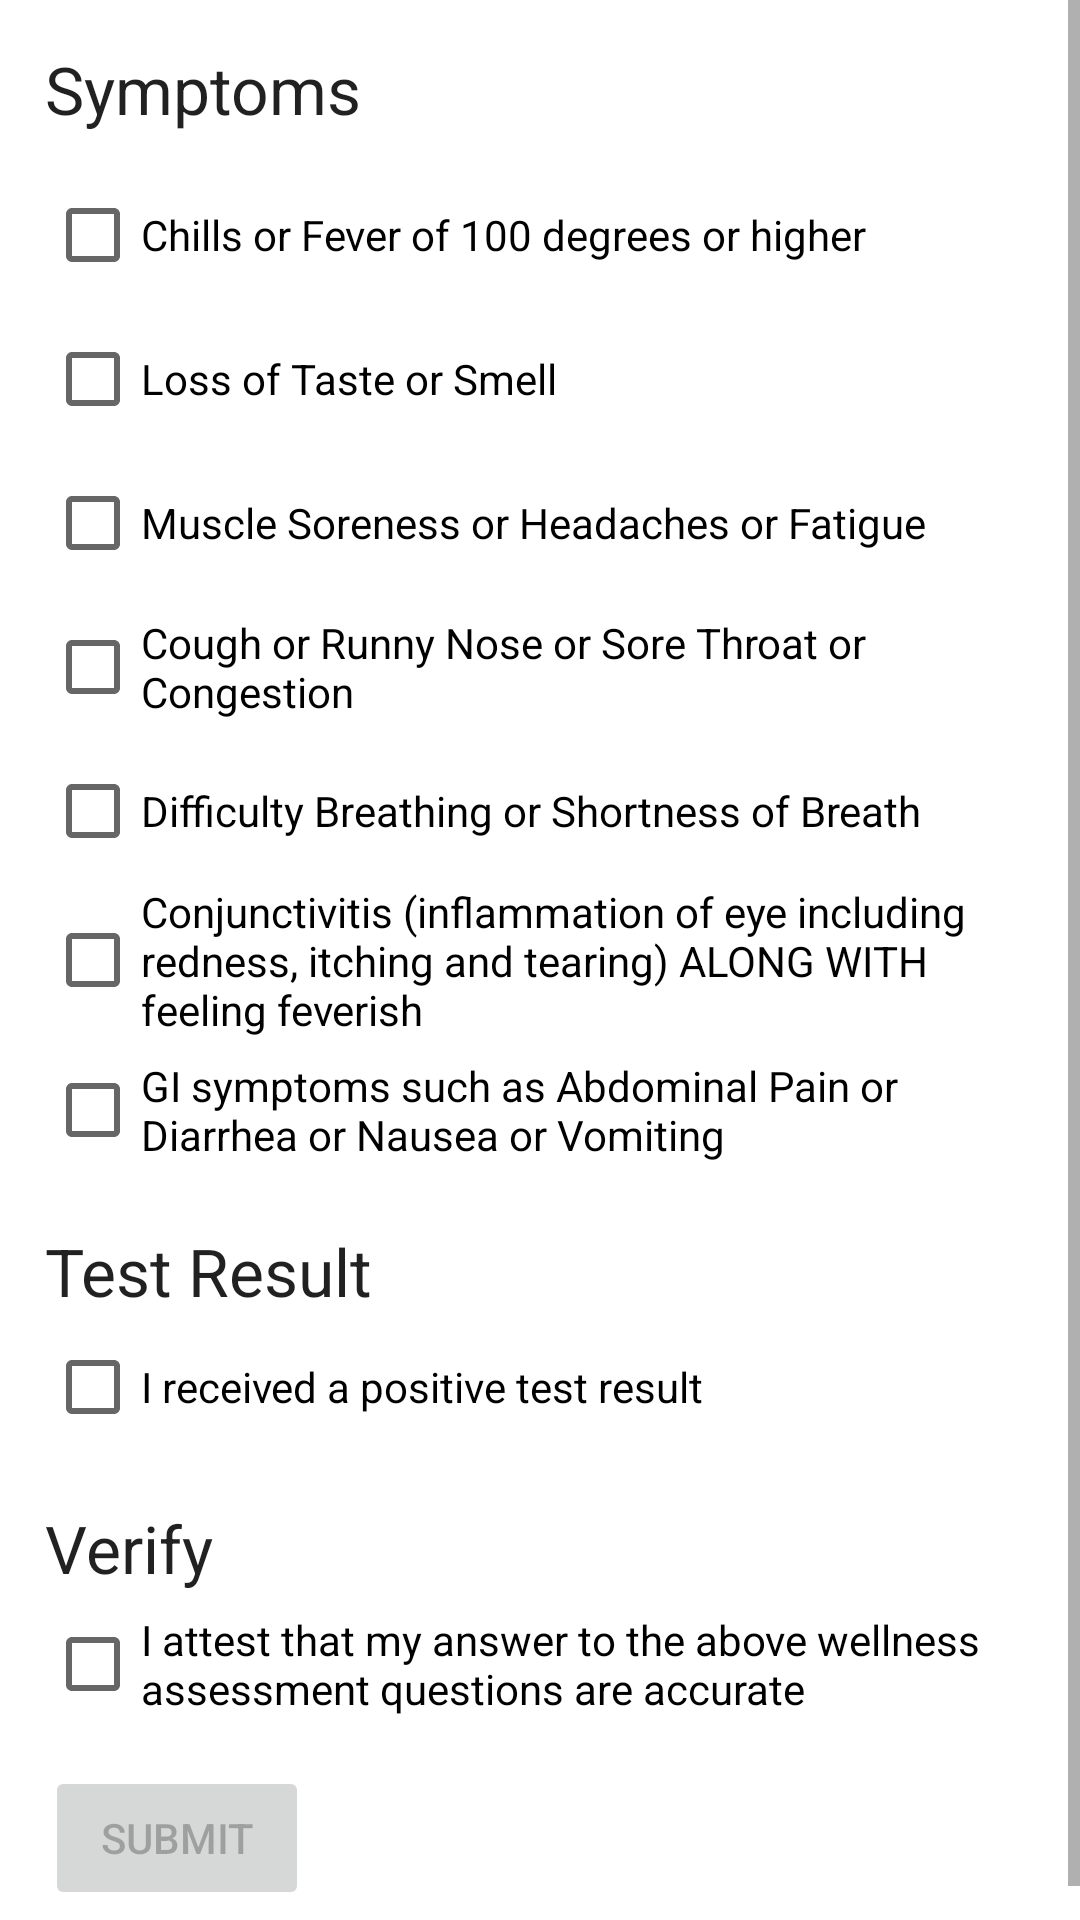

Write the Android layout XML for this screen, with the resource values it uses.
<!-- AndroidManifest.xml: application theme Theme.Covider -->
<!-- res/layout/activity_health_report.xml -->
<?xml version="1.0" encoding="utf-8"?>
<ScrollView xmlns:android="http://schemas.android.com/apk/res/android"
    android:layout_width="fill_parent"
    android:layout_height="fill_parent">

    <LinearLayout
        android:layout_width="fill_parent"
        android:layout_height="wrap_content"
        android:orientation="vertical"
        android:padding="15dp">

    <TextView
        android:id="@+id/symptomsTextView"
        android:layout_width="match_parent"
        android:layout_height="wrap_content"
        android:layout_marginBottom="10dp"
        android:text="@string/symptoms_header"
        android:textAppearance="@style/TextAppearance.AppCompat.Large" />

    <CheckBox
        android:id="@+id/checkbox_chills_or_fever"
        android:layout_width="wrap_content"
        android:layout_height="wrap_content"
        android:onClick="onSymptomCheckboxClicked"
        android:text="@string/chills_or_fever" />

    <CheckBox
        android:id="@+id/checkbox_taste_or_smell"
        android:layout_width="wrap_content"
        android:layout_height="wrap_content"
        android:onClick="onSymptomCheckboxClicked"
        android:text="@string/taste_or_smell" />

    <CheckBox
        android:id="@+id/checkbox_soreness_headaches_fatigue"
        android:layout_width="wrap_content"
        android:layout_height="wrap_content"
        android:onClick="onSymptomCheckboxClicked"
        android:text="@string/soreness_headaches_fatigue" />

    <CheckBox
        android:id="@+id/checkbox_cough_nose_throat"
        android:layout_width="wrap_content"
        android:layout_height="wrap_content"
        android:onClick="onSymptomCheckboxClicked"
        android:text="@string/cough_nose_throat" />

    <CheckBox
        android:id="@+id/checkbox_breathing"
        android:layout_width="wrap_content"
        android:layout_height="wrap_content"
        android:onClick="onSymptomCheckboxClicked"
        android:text="@string/breathing" />

    <CheckBox
        android:id="@+id/checkbox_conjunctivitis"
        android:layout_width="wrap_content"
        android:layout_height="wrap_content"
        android:onClick="onSymptomCheckboxClicked"
        android:text="@string/conjunctivitis" />

    <CheckBox
        android:id="@+id/checkbox_gi_symptoms"
        android:layout_width="wrap_content"
        android:layout_height="wrap_content"
        android:onClick="onSymptomCheckboxClicked"
        android:text="@string/gi_symptoms" />

    <TextView
        android:id="@+id/testResultTextView"
        android:layout_width="match_parent"
        android:layout_height="wrap_content"
        android:layout_marginTop="15dp"
        android:text="@string/test_results_header"
        android:textAppearance="@style/TextAppearance.AppCompat.Large" />

    <CheckBox
        android:id="@+id/checkbox_positive_result"
        android:layout_width="wrap_content"
        android:layout_height="wrap_content"
        android:onClick="onTestResultCheckboxClicked"
        android:text="@string/positive_result" />

    <TextView
        android:id="@+id/submitTextView"
        android:layout_width="match_parent"
        android:layout_height="wrap_content"
        android:layout_marginTop="15dp"
        android:text="@string/submit_header"
        android:textAppearance="@style/TextAppearance.AppCompat.Large" />

    <CheckBox
        android:id="@+id/checkbox_verify"
        android:layout_width="wrap_content"
        android:layout_height="wrap_content"
        android:onClick="onVerifyCheckboxClicked"
        android:text="@string/verify_attestation" />

    <Button
        android:id="@+id/submit_attestation"
        android:layout_width="wrap_content"
        android:layout_height="wrap_content"
        android:layout_marginTop="10dp"
        android:onClick="onSubmit"
        android:text="@string/submit_button"
        android:enabled="false" />

    </LinearLayout>
</ScrollView>
<!-- resources referenced by this layout -->
<resources>
  <string name="breathing">Difficulty Breathing or Shortness of Breath</string>
  <string name="chills_or_fever">Chills or Fever of 100 degrees or higher</string>
  <string name="conjunctivitis">Conjunctivitis (inflammation of eye including redness, itching and tearing) ALONG WITH feeling feverish</string>
  <string name="cough_nose_throat">Cough or Runny Nose or Sore Throat or Congestion</string>
  <string name="gi_symptoms">GI symptoms such as Abdominal Pain or Diarrhea or Nausea or Vomiting</string>
  <string name="positive_result">I received a positive test result</string>
  <string name="soreness_headaches_fatigue">Muscle Soreness or Headaches or Fatigue</string>
  <string name="submit_button">Submit</string>
  <string name="submit_header">Verify</string>
  <string name="symptoms_header">Symptoms</string>
  <string name="taste_or_smell">Loss of Taste or Smell</string>
  <string name="test_results_header">Test Result</string>
  <string name="verify_attestation">I attest that my answer to the above wellness assessment questions are accurate</string>
  <style name="Theme.Covider" parent="Theme.MaterialComponents.DayNight.DarkActionBar">
          
          <item name="colorPrimary">@color/cardinal_red</item>
          <item name="colorPrimaryVariant">@color/dark_red</item>
          <item name="colorOnPrimary">@color/white</item>
          
          <item name="colorSecondary">@color/gold</item>
          <item name="colorSecondaryVariant">@color/golden_yellow</item>
          <item name="colorOnSecondary">@color/black</item>
          
          
          
          
          
          
          
          
          
          <item name="android:statusBarColor" tools:targetApi="l">?attr/colorPrimaryVariant</item>
          
      </style>
  <color name="cardinal_red">#C41E3A</color>
  <color name="dark_red">#8B0000</color>
  <color name="white">#FFFFFFFF</color>
  <color name="gold">#FFD700</color>
  <color name="golden_yellow">#FFC000</color>
  <color name="black">#FF000000</color>
</resources>
